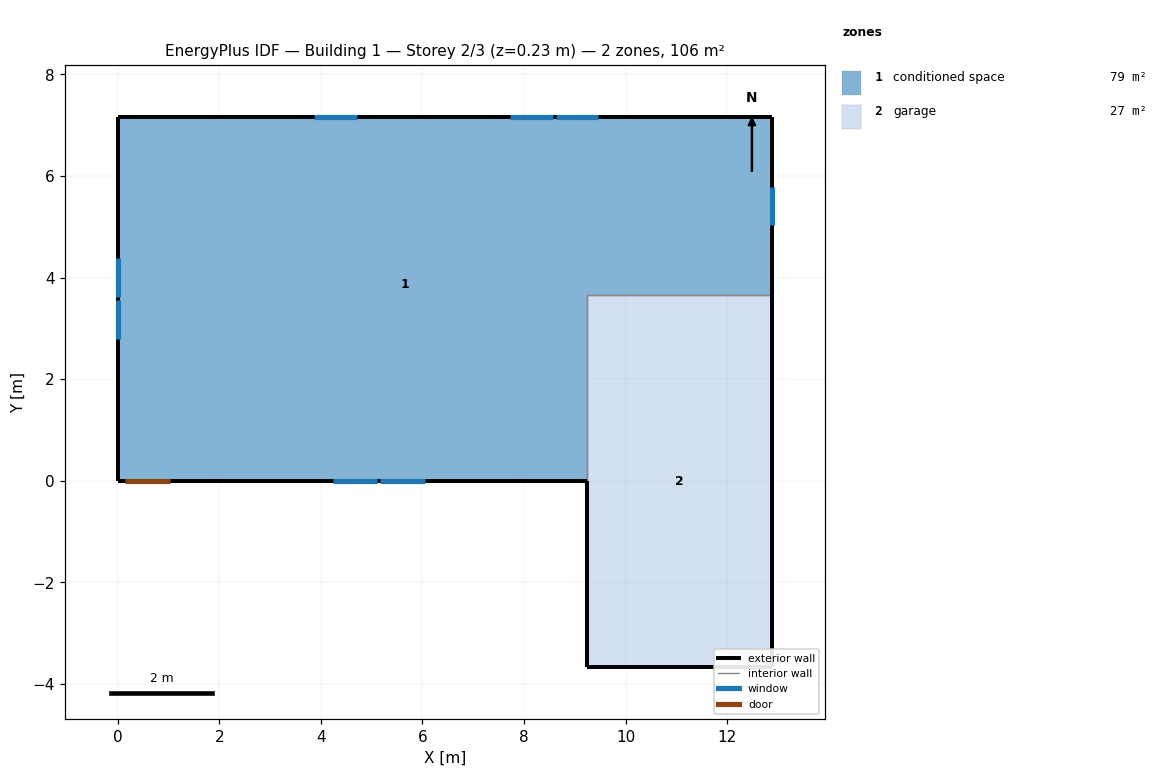
=== STOREY PLAN SPEC (per zone: floor XY polygon, exterior-wall plan segments, windows/doors) ===
zone 1: conditioned space  (78.9 m²)
  floor: (12.89, 7.16) (12.89, 3.66) (9.23, 3.66) (9.23, 0.00) (0.00, 0.00) (0.00, 7.16)
  exterior wall: (12.89, 7.16) – (12.89, 3.66)  [3.5 m]
    window: (12.89, 5.03) – (12.89, 5.79)  [0.8 m²]
  exterior wall: (9.23, 0.00) – (1.05, 0.00)  [8.2 m]
    window: (4.24, 0.00) – (5.11, 0.00)  [1.0 m²]
    window: (5.17, 0.00) – (6.04, 0.00)  [1.0 m²]
  exterior wall: (1.05, 0.00) – (0.13, 0.00)  [0.9 m]
    door: (0.15, 0.00) – (1.02, 0.00)  [1.9 m²]
  exterior wall: (0.13, 0.00) – (0.00, 0.00)  [0.1 m]
  exterior wall: (0.00, 0.00) – (0.00, 7.16)  [7.2 m]
    window: (0.00, 4.38) – (0.00, 3.61)  [0.8 m²]
    window: (0.00, 3.55) – (0.00, 2.78)  [0.8 m²]
  exterior wall: (0.00, 7.16) – (12.89, 7.16)  [12.9 m]
    window: (9.46, 7.16) – (8.62, 7.16)  [0.9 m²]
    window: (8.56, 7.16) – (7.72, 7.16)  [0.9 m²]
    window: (4.72, 7.16) – (3.87, 7.16)  [0.9 m²]
  interior walls: 2
zone 2: garage  (26.8 m²)
  floor: (9.23, -3.66) (9.23, 3.66) (12.89, 3.66) (12.89, -3.66)
  exterior wall: (9.23, 0.00) – (9.23, -3.66)  [3.7 m]
  exterior wall: (12.89, 3.66) – (12.89, -3.66)  [7.3 m]
  exterior wall: (12.89, -3.66) – (9.23, -3.66)  [3.7 m]
  interior walls: 2

=== DERIVED (storey summary) ===
Building: Building 1
Storey: 2 of 3  (floor level z = 0.23 m)
Storey gross floor area: 105.6 m²
Zones on this storey: 2
  - conditioned space: floor 78.9 m²; exterior wall 32.8 m (79.9 m²); 8 window(s) 7.2 m²; WWR 9.0%; 1 door(s)
  - garage: floor 26.8 m²; exterior wall 14.6 m (35.7 m²); WWR 0.0%
Zone adjacency (shared interzone walls):
  - conditioned space ↔ garage